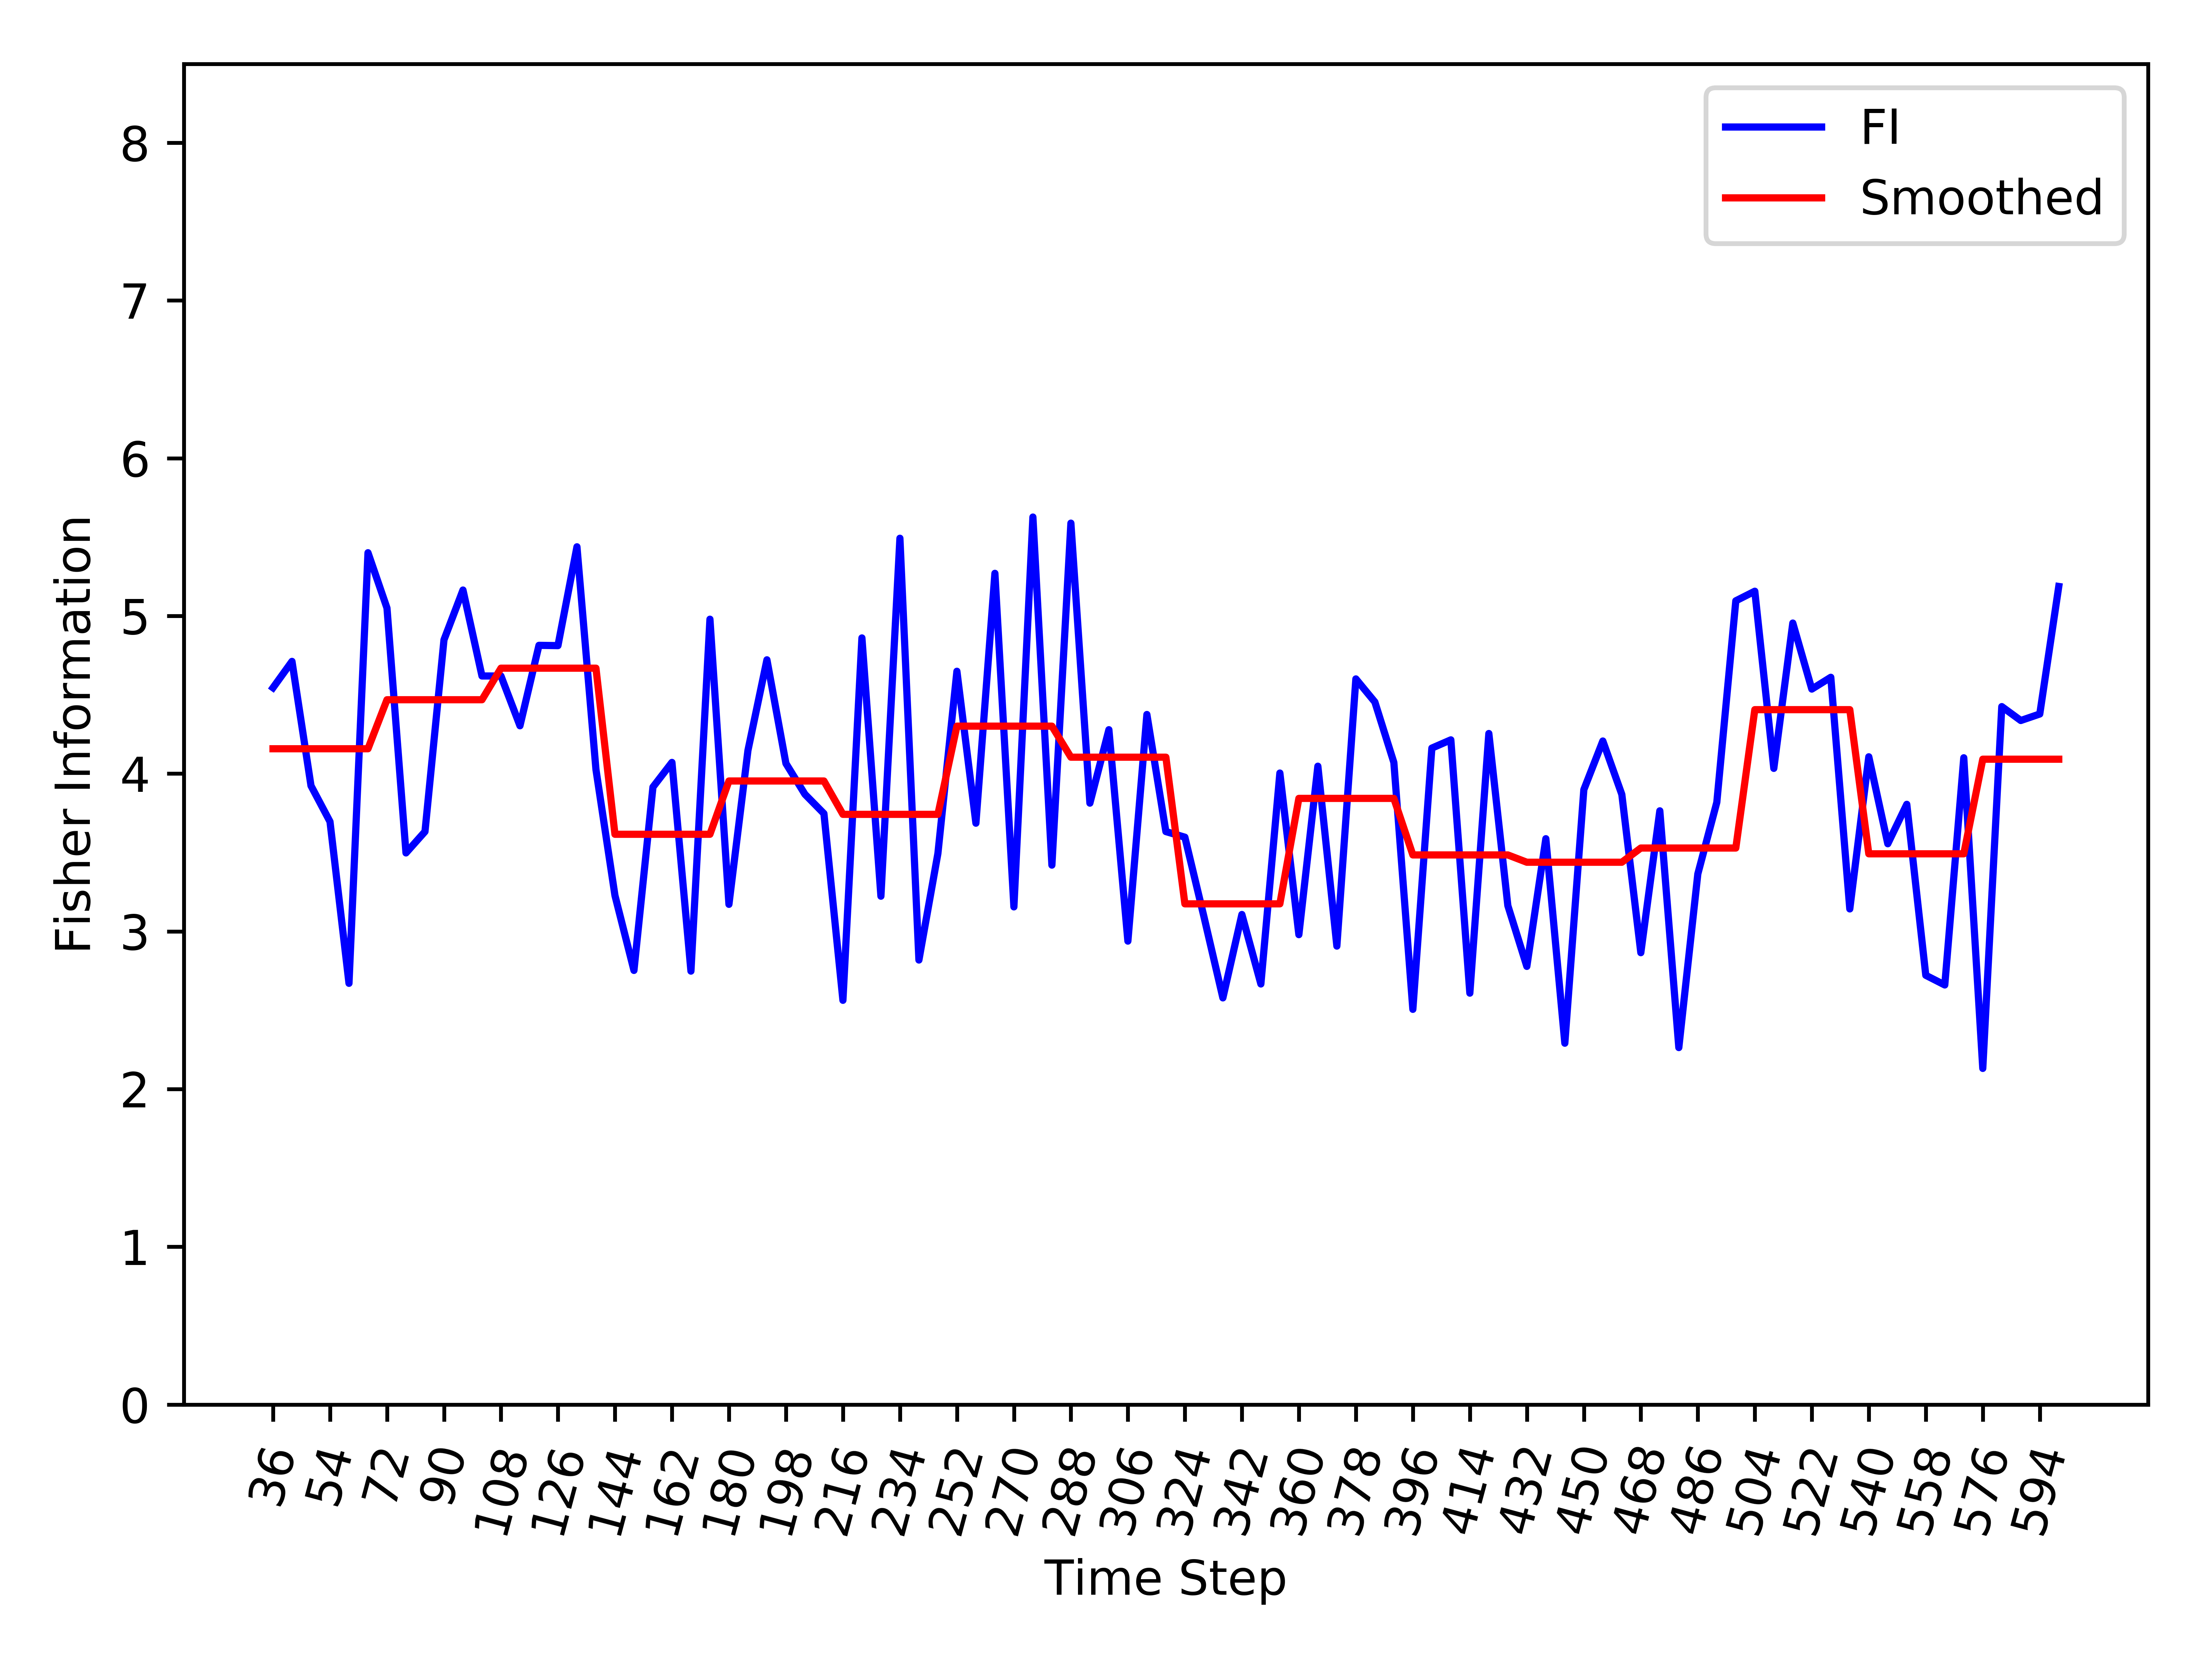

The data file committed next to this chart (first rows):
, Time_Step, FI, Smooth_FI
0, 36, 4.545, 4.158
1, 42, 4.712, 4.158
2, 48, 3.923, 4.158
3, 54, 3.696, 4.158
4, 60, 2.671, 4.158
5, 66, 5.401, 4.158
6, 72, 5.05, 4.469
7, 78, 3.497, 4.469
8, 84, 3.633, 4.469
9, 90, 4.849, 4.469
10, 96, 5.164, 4.469
11, 102, 4.619, 4.469
12, 108, 4.619, 4.669
13, 114, 4.304, 4.669
14, 120, 4.814, 4.669
15, 126, 4.812, 4.669
16, 132, 5.439, 4.669
17, 138, 4.026, 4.669
18, 144, 3.228, 3.616
19, 150, 2.753, 3.616
20, 156, 3.915, 3.616
21, 162, 4.071, 3.616
22, 168, 2.748, 3.616
23, 174, 4.979, 3.616
24, 180, 3.172, 3.954
25, 186, 4.147, 3.954
26, 192, 4.722, 3.954
27, 198, 4.065, 3.954
28, 204, 3.869, 3.954
29, 210, 3.747, 3.954
30, 216, 2.563, 3.742
31, 222, 4.861, 3.742
32, 228, 3.223, 3.742
33, 234, 5.493, 3.742
34, 240, 2.818, 3.742
35, 246, 3.495, 3.742
36, 252, 4.649, 4.301
37, 258, 3.686, 4.301
38, 264, 5.27, 4.301
39, 270, 3.155, 4.301
40, 276, 5.627, 4.301
41, 282, 3.42, 4.301
42, 288, 5.589, 4.105
43, 294, 3.813, 4.105
44, 300, 4.279, 4.105
45, 306, 2.938, 4.105
46, 312, 4.375, 4.105
47, 318, 3.633, 4.105
48, 324, 3.597, 3.175
49, 330, 3.095, 3.175
50, 336, 2.578, 3.175
51, 342, 3.107, 3.175
52, 348, 2.667, 3.175
53, 354, 4.004, 3.175
54, 360, 2.979, 3.843
55, 366, 4.047, 3.843
56, 372, 2.907, 3.843
57, 378, 4.601, 3.843
58, 384, 4.455, 3.843
59, 390, 4.071, 3.843
... 35 more rows
